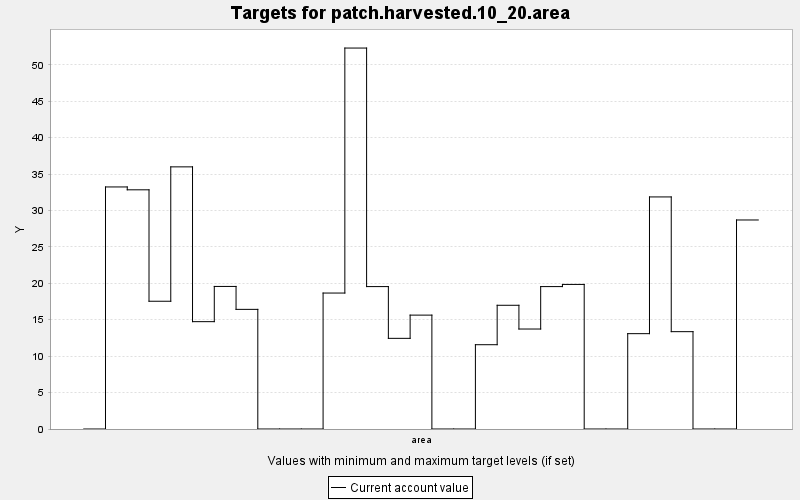

The table this chart was drawn from, first rows:
TARGET, PERIOD, YEAR, PERIODWIDTH, MINIMUM, MAXIMUM, MINWEIGHT, MAXWEIGHT, CURRENT, SUMMARY
patch.harvested.10_20.area, 0, 0, 10.0, 0.0, 1.0, 0.001, 0.001, 0.0, 1.0
patch.harvested.10_20.area, 1, 10, 10.0, 0.0, 1.0, 0.001, 0.001, 33.23, 1.0
patch.harvested.10_20.area, 2, 20, 10.0, 0.0, 1.0, 0.001, 0.001, 32.83, 1.0
patch.harvested.10_20.area, 3, 30, 10.0, 0.0, 1.0, 0.001, 0.001, 17.54, 1.0
patch.harvested.10_20.area, 4, 40, 10.0, 0.0, 1.0, 0.001, 0.001, 35.98, 1.0
patch.harvested.10_20.area, 5, 50, 10.0, 0.0, 1.0, 0.001, 0.001, 14.73, 1.0
patch.harvested.10_20.area, 6, 60, 10.0, 0.0, 1.0, 0.001, 0.001, 19.57, 1.0
patch.harvested.10_20.area, 7, 70, 10.0, 0.0, 1.0, 0.001, 0.001, 16.42, 1.0
patch.harvested.10_20.area, 8, 80, 10.0, 0.0, 1.0, 0.001, 0.001, 0.0, 1.0
patch.harvested.10_20.area, 9, 90, 10.0, 0.0, 1.0, 0.001, 0.001, 0.0, 1.0
patch.harvested.10_20.area, 10, 100, 10.0, 0.0, 1.0, 0.001, 0.001, 0.0, 1.0
patch.harvested.10_20.area, 11, 110, 10.0, 0.0, 1.0, 0.001, 0.001, 18.66, 1.0
patch.harvested.10_20.area, 12, 120, 10.0, 0.0, 1.0, 0.001, 0.001, 52.29, 1.0
patch.harvested.10_20.area, 13, 130, 10.0, 0.0, 1.0, 0.001, 0.001, 19.55, 1.0
patch.harvested.10_20.area, 14, 140, 10.0, 0.0, 1.0, 0.001, 0.001, 12.44, 1.0
patch.harvested.10_20.area, 15, 150, 10.0, 0.0, 1.0, 0.001, 0.001, 15.63, 1.0
patch.harvested.10_20.area, 16, 160, 10.0, 0.0, 1.0, 0.001, 0.001, 0.0, 1.0
patch.harvested.10_20.area, 17, 170, 10.0, 0.0, 1.0, 0.001, 0.001, 0.0, 1.0
patch.harvested.10_20.area, 18, 180, 10.0, 0.0, 1.0, 0.001, 0.001, 11.57, 1.0
patch.harvested.10_20.area, 19, 190, 10.0, 0.0, 1.0, 0.001, 0.001, 16.98, 1.0
patch.harvested.10_20.area, 20, 200, 10.0, 0.0, 1.0, 0.001, 0.001, 13.72, 1.0
patch.harvested.10_20.area, 21, 210, 10.0, 0.0, 1.0, 0.001, 0.001, 19.55, 1.0
patch.harvested.10_20.area, 22, 220, 10.0, 0.0, 1.0, 0.001, 0.001, 19.85, 1.0
patch.harvested.10_20.area, 23, 230, 10.0, 0.0, 1.0, 0.001, 0.001, 0.0, 1.0
patch.harvested.10_20.area, 24, 240, 10.0, 0.0, 1.0, 0.001, 0.001, 0.0, 1.0
patch.harvested.10_20.area, 25, 250, 10.0, 0.0, 1.0, 0.001, 0.001, 13.09, 1.0
patch.harvested.10_20.area, 26, 260, 10.0, 0.0, 1.0, 0.001, 0.001, 31.86, 1.0
patch.harvested.10_20.area, 27, 270, 10.0, 0.0, 1.0, 0.001, 0.001, 13.36, 1.0
patch.harvested.10_20.area, 28, 280, 10.0, 0.0, 1.0, 0.001, 0.001, 0.0, 1.0
patch.harvested.10_20.area, 29, 290, 10.0, 0.0, 1.0, 0.001, 0.001, 0.0, 1.0
patch.harvested.10_20.area, 30, 300, 10.0, 0.0, 1.0, 0.001, 0.001, 28.69, 1.0
